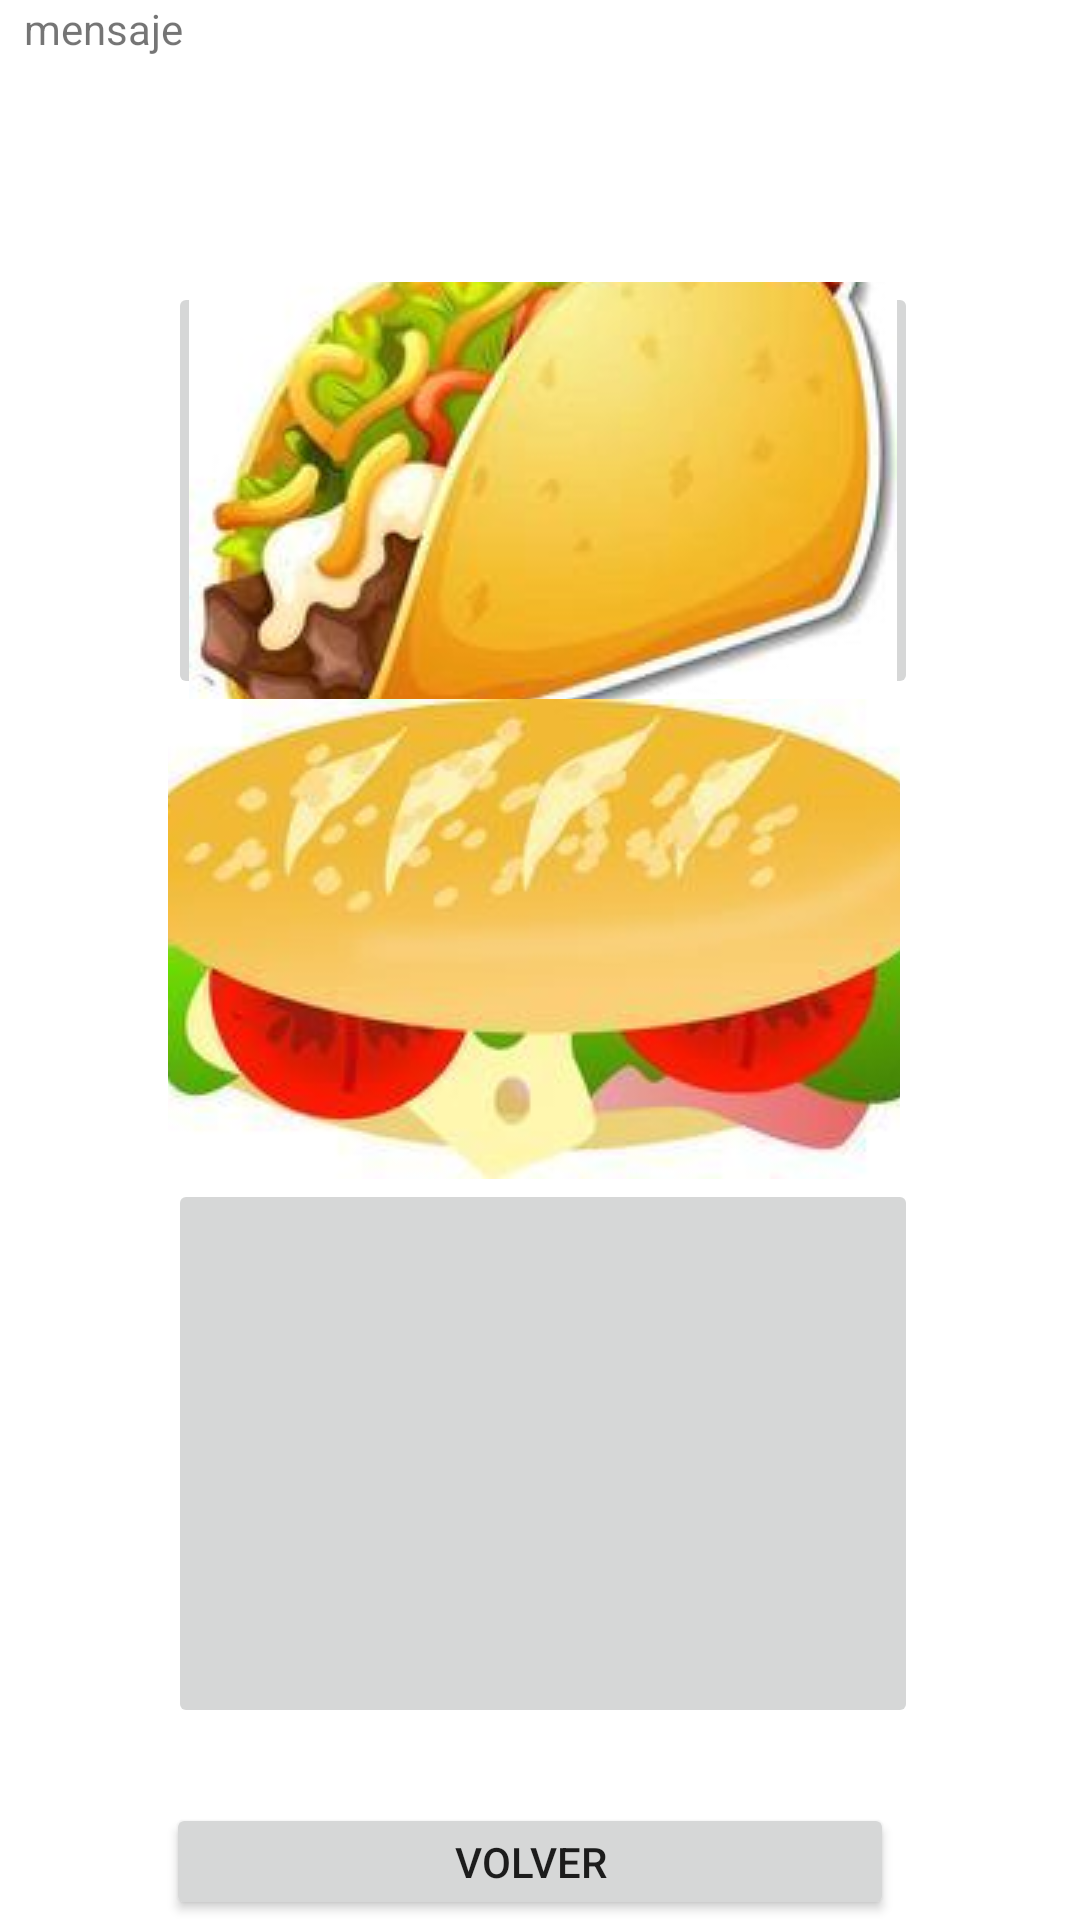

Here is an Android app screen rendered from its layout file. Give the layout XML and the strings, colors and styles it references.
<!-- AndroidManifest.xml: application theme Theme.Ordinario_DAM1 -->
<!-- res/layout/activity_pantalla2.xml -->
<?xml version="1.0" encoding="utf-8"?>
<RelativeLayout xmlns:android="http://schemas.android.com/apk/res/android"
    xmlns:app="http://schemas.android.com/apk/res-auto"
    xmlns:tools="http://schemas.android.com/tools"
    android:layout_width="match_parent"
    android:layout_height="match_parent"
    tools:context=".pantalla2"
    android:gravity="center">

    <TextView
        android:id="@+id/mensaje"
        android:layout_width="344dp"
        android:layout_height="wrap_content"
        android:text="mensaje" />

    <ImageButton
        android:id="@+id/boton1"
        android:layout_width="250dp"
        android:layout_height="139dp"
        android:layout_below="@+id/mensaje"
        android:layout_alignStart="@+id/mensaje"
        android:layout_alignEnd="@+id/mensaje"
        android:layout_centerInParent="true"
        android:layout_marginStart="48dp"
        android:layout_marginTop="75dp"
        android:layout_marginEnd="46dp"
        android:src="@drawable/taco" />

    <ImageButton
        android:id="@+id/boton2"
        android:layout_width="244dp"
        android:layout_height="160dp"
        android:layout_below="@+id/boton1"
        android:layout_alignStart="@+id/boton1"
        android:layout_alignEnd="@+id/boton1"
        android:layout_marginEnd="6dp"
        android:src="@drawable/torta" />

    <ImageButton
        android:id="@+id/boton3"
        android:layout_width="283dp"
        android:layout_height="183dp"
        android:layout_below="@+id/boton2"
        android:layout_alignStart="@+id/boton1"
        android:layout_alignEnd="@+id/boton1"
        android:src="@drawable/bebida" />

    <Button
        android:id="@+id/regresar"
        android:layout_width="wrap_content"
        android:layout_height="wrap_content"
        android:layout_below="@+id/boton2"
        android:layout_alignStart="@+id/boton2"
        android:layout_alignEnd="@+id/boton2"
        android:layout_marginStart="-1dp"
        android:layout_marginTop="208dp"
        android:layout_marginEnd="2dp"
        android:text="Volver" />

</RelativeLayout>
<!-- resources referenced by this layout -->
<resources>
  <!-- drawable taco: jpg bitmap (drawable, 7644 bytes) -->
  <!-- drawable torta: jpg bitmap (drawable, 8493 bytes) -->
  <style name="Theme.Ordinario_DAM1" parent="Theme.MaterialComponents.DayNight.DarkActionBar">
          
          <item name="colorPrimary">@color/purple_500</item>
          <item name="colorPrimaryVariant">@color/purple_700</item>
          <item name="colorOnPrimary">@color/white</item>
          
          <item name="colorSecondary">@color/teal_200</item>
          <item name="colorSecondaryVariant">@color/teal_700</item>
          <item name="colorOnSecondary">@color/black</item>
          
          <item name="android:statusBarColor" tools:targetApi="l">?attr/colorPrimaryVariant</item>
          
      </style>
  <!-- not gathered from this repository: default colours our renderer supplied (Android Studio template values) -->
  <color name="purple_500">#FF6200EE</color>
  <color name="purple_700">#FF3700B3</color>
  <color name="teal_200">#FF03DAC5</color>
  <color name="teal_700">#FF018786</color>
  <color name="black">#FF000000</color>
  <color name="white">#FFFFFFFF</color>
</resources>
